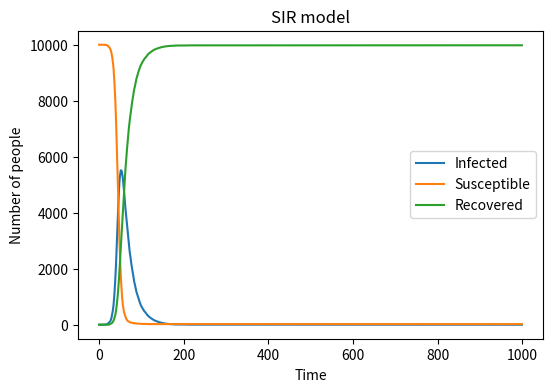

Generate this figure with matplotlib: (Note: this script raises an exception after producing the figure.)
# -*- coding: utf-8 -*-
"""
Created on Wed May 13 13:06:30 2020

[redacted]
"""

# import necessary libraries
import numpy as np
import matplotlib . pyplot as plt
#import neccessary parameter
N = 10000
β = 0.3
γ = 0.05
S = 9999
I = 1
R = 0
Susceptible = []
Infected = []
Recovered = []
L1 =[]
L2 =[]
for t in range(1,1000+1):#loop over 1000 time pointsloop over 1000 time points
    L1 = np.random.choice(range(2),I,p=[1-γ,γ])#The number of people who recovered was calculated at random
    L2 = np.random.choice(range(2),S,p=[1-β*I/N,β*I/N])#The number of people who infected was calculated at random
    l1 = sum(L1)
    l2 = sum(L2)
    S = S-l2
    I = I +l2-l1
    R = R+l1
    Susceptible.append(S)
    Infected.append(I)
    Recovered.append(R)
#draw the figure
figure = plt.figure()
plt.figure(figsize =(6 ,4) , dpi=150)
inf_line =plt.plot(Infected, label='Infected')
sus_line = plt.plot(Susceptible, label='Susceptible')
rec_line = plt.plot(Recovered, label='Recovered')
plt.legend()
plt.xlabel('Time')
plt.ylabel('Number of people')
plt.title('SIR model')#name the plot
plt.savefig('SIR model',type='png')#save the plot